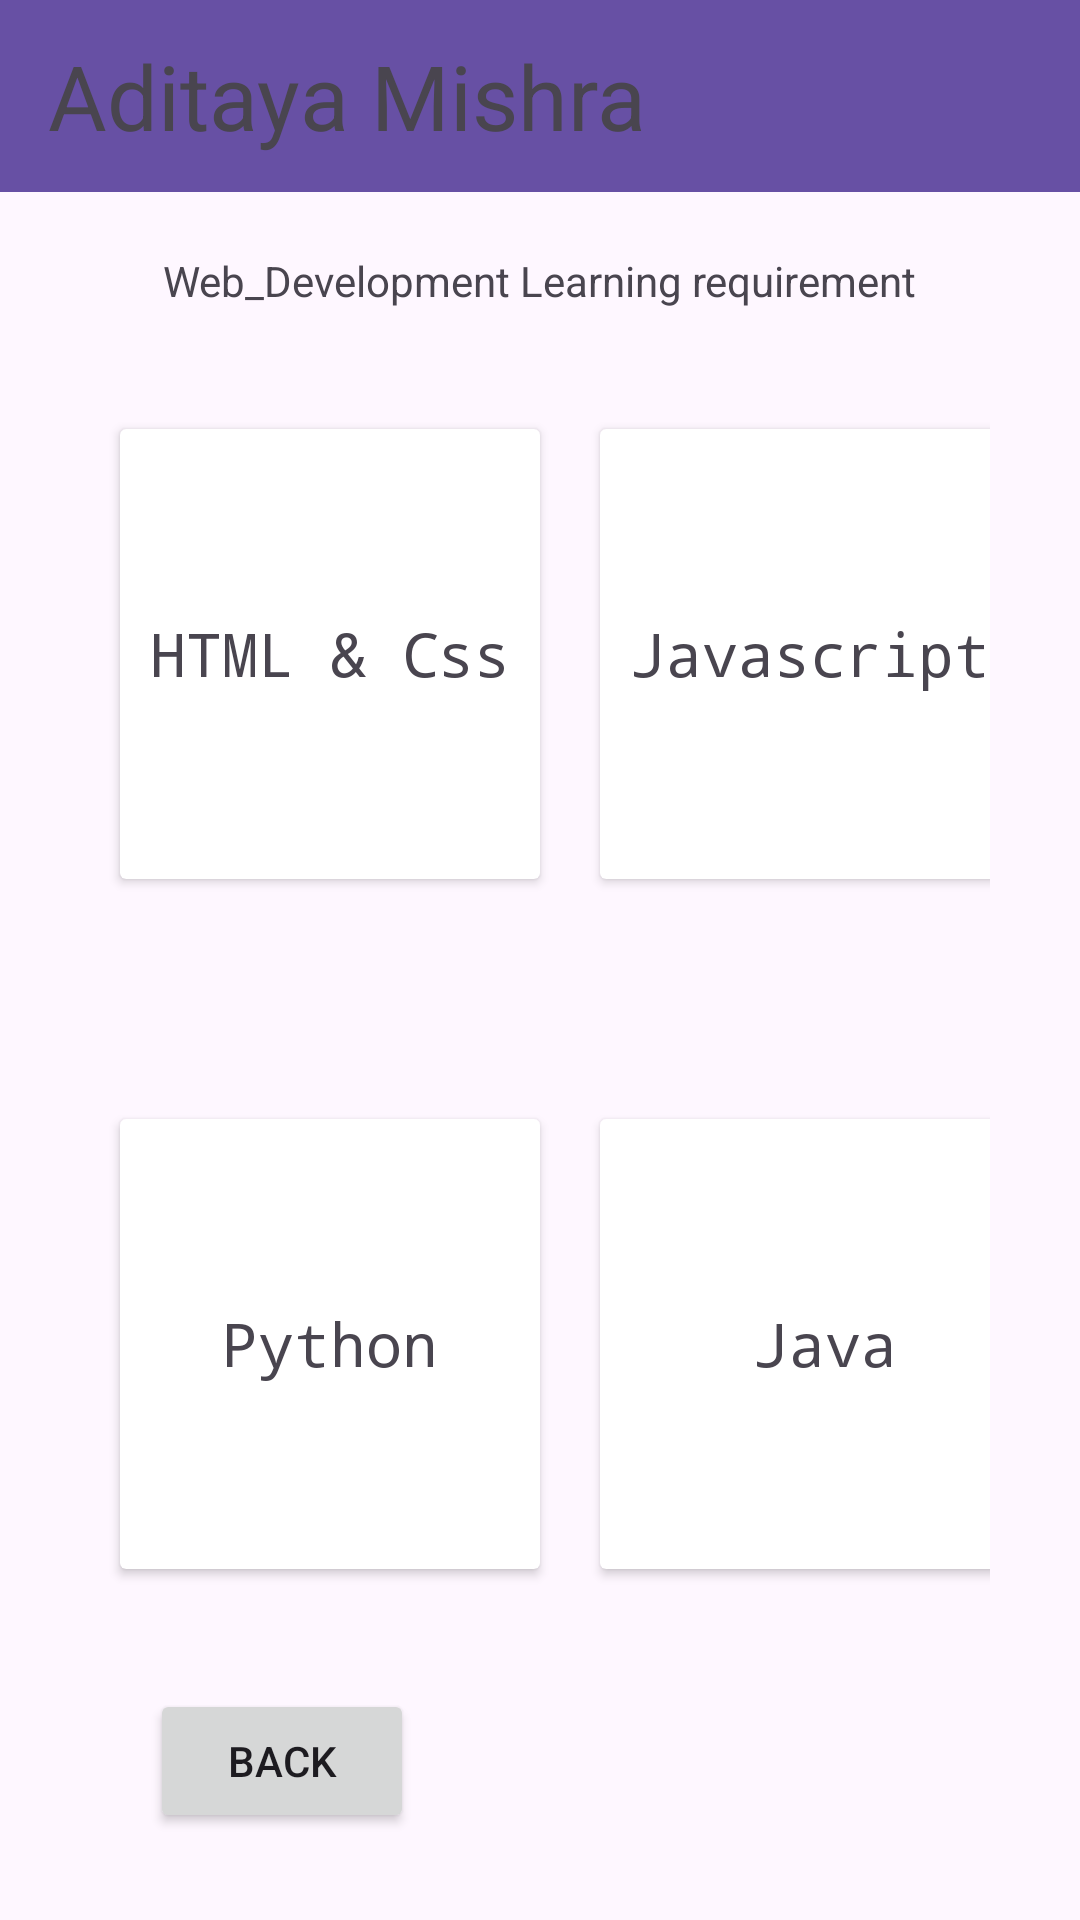

Produce the Android XML layout that renders to this screen, including the resource entries it uses.
<!-- AndroidManifest.xml: application theme Theme.AditayasHub -->
<!-- res/layout/activity_web.xml -->
<?xml version="1.0" encoding="utf-8"?>
<LinearLayout xmlns:android="http://schemas.android.com/apk/res/android"
    xmlns:app="http://schemas.android.com/apk/res-auto"
    xmlns:tools="http://schemas.android.com/tools"
    android:id="@+id/main"
    android:layout_width="match_parent"
    android:layout_height="match_parent"
    android:orientation="vertical"
    android:background="@color/pink"
    tools:context=".Android">

    <androidx.appcompat.widget.Toolbar
        android:id="@+id/toolbar"
        android:layout_width="match_parent"
        android:layout_height="wrap_content"
        android:background="?attr/colorPrimary"
        android:minHeight="?attr/actionBarSize"
        android:theme="?attr/actionBarPopupTheme"
        >
        <TextView
            android:id="@+id/Nav"
            android:layout_width="match_parent"
            android:layout_height="wrap_content"
            android:textSize="30dp"
            android:text="Aditaya Mishra" />
    </androidx.appcompat.widget.Toolbar>

    <TextView
        android:layout_width="wrap_content"
        android:layout_height="wrap_content"
        android:layout_marginTop="20dp"
        android:layout_gravity="center"
        android:text="Web_Development Learning requirement" />

    <LinearLayout
        android:layout_width="wrap_content"
        android:layout_height="wrap_content"
        android:orientation="horizontal"
        android:layout_gravity="center"
        android:layout_margin="30dp">

        <androidx.cardview.widget.CardView
            android:layout_width="140dp"
            android:layout_height="150dp"
            tools:layout_editor_absoluteX="1dp"
            tools:layout_editor_absoluteY="179dp"
            android:layout_gravity="center"
            android:layout_margin="10dp"
            >


            <TextView
                android:id="@+id/textView2"
                android:layout_width="wrap_content"
                android:layout_height="wrap_content"
                android:layout_gravity="center"
                android:textSize="20dp"
                android:fontFamily="monospace"
                android:text="@string/html_css" />
        </androidx.cardview.widget.CardView>

        <androidx.cardview.widget.CardView
            android:layout_width="140dp"
            android:layout_height="150dp"
            tools:layout_editor_absoluteX="1dp"
            tools:layout_editor_absoluteY="225dp"
            android:layout_gravity="center"
            android:layout_margin="10dp"
            >

            <TextView
                android:id="@+id/textView4"
                android:layout_width="wrap_content"
                android:layout_height="wrap_content"
                android:layout_gravity="center"
                android:textSize="20dp"
                android:fontFamily="monospace"
                android:text="Javascript" />
        </androidx.cardview.widget.CardView>

    </LinearLayout>

    <LinearLayout
        android:layout_width="wrap_content"
        android:layout_height="wrap_content"
        android:orientation="horizontal"
        android:layout_gravity="center"
        android:layout_margin="30dp">


        <androidx.cardview.widget.CardView
            android:layout_width="140dp"
            android:layout_height="150dp"
            tools:layout_editor_absoluteX="1dp"
            tools:layout_editor_absoluteY="179dp"
            android:layout_gravity="center"
            android:layout_margin="10dp">

            <TextView
                android:id="@+id/textView5"
                android:layout_width="wrap_content"
                android:layout_height="wrap_content"
                android:layout_gravity="center"
                android:fontFamily="monospace"
                android:text="Python"
                android:textSize="20dp" />
        </androidx.cardview.widget.CardView>

        <androidx.cardview.widget.CardView
            android:layout_width="150dp"
            android:layout_height="150dp"
            tools:layout_editor_absoluteX="1dp"
            tools:layout_editor_absoluteY="225dp"
            android:layout_margin="10dp">

            <TextView
                android:id="@+id/textView6"
                android:layout_width="wrap_content"
                android:layout_height="wrap_content"
                android:layout_gravity="center"
                android:textSize="20dp"
                android:fontFamily="monospace"
                android:text="Java" />
        </androidx.cardview.widget.CardView>




    </LinearLayout>


    <Button
        android:layout_width="wrap_content"
        android:layout_height="wrap_content"
        android:id="@+id/Back"
        android:layout_marginTop="0dp"
        android:layout_marginLeft="50dp"
        android:text="Back" />


</LinearLayout>
<!-- resources referenced by this layout -->
<resources>
  <string name="html_css">HTML &amp; Css</string>
  <style name="Theme.AditayasHub" parent="Base.Theme.AditayasHub" />
  <style name="Base.Theme.AditayasHub" parent="Theme.Material3.DayNight.NoActionBar">
          
          
      </style>
</resources>
